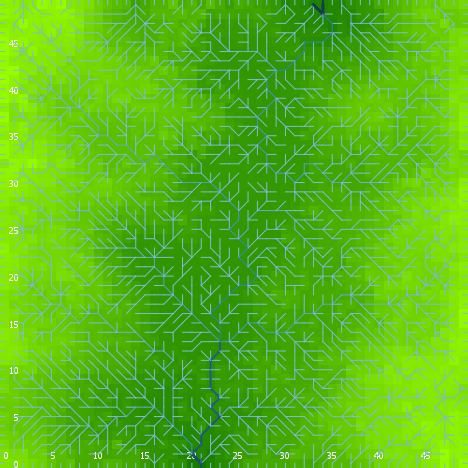

Values plotted in this chart, from the file beside it:
export-world data (NetLogo 6.0.4)
land_04_withSoilProperties.nlogo
05/10/2020 12:18:31:487 +0100
RANDOM STATE
0 0 -1727483681 587 -0.14447436194129817…
GLOBALS
min-pxcor, max-pxcor, min-pycor, max-pycor, perspective, subject, nextIndex, directed-links, ticks, display-mode, elevationdistribution, elev_algorithm-style, elev_featureanglerange, elev_inversioniterations, elev_noise, elev_numdepressions, elev_numprotuberances, elev_numranges, elev_numrifts, elev_rangeaggregation, elev_rangeheight, elev_rangelength, elev_riftaggregation, elev_riftheight
0, 49, 0, 49, 0, nobody, 2600, "UNDIRECTED", -1, "terrain", [14.390098297495815 19.59856905555973 18…, "C#", 6.814, 0.8111, 4.629, 3, 1, 91, 19, 0.5231, 13.68, 2265, 0.6486, -36.73
TURTLES
who, color, heading, xcor, ycor, shape, label, label-color, breed, hidden?, size, pen-size, pen-mode, numpoints
0, 97, 270, 0, 45, "line half", "", 9.9, {breed flowholders}, false, 1, 1, "up", 
1, 65, 215, 32, 35, "default", "", 9.9, {breed flowholders}, true, 1, 1, "up", 
2, 115, 99, 21, 30, "default", "", 9.9, {breed flowholders}, true, 1, 1, "up", 
3, 105, 105, 40, 29, "default", "", 9.9, {breed flowholders}, true, 1, 1, "up", 
4, 97, 270, 0, 18, "line half", "", 9.9, {breed flowholders}, false, 1, 1, "up", 
5, 55, 358, 42, 3, "default", "", 9.9, {breed flowholders}, true, 1, 1, "up", 
6, 85, 203, 23, 30, "default", "", 9.9, {breed flowholders}, true, 1, 1, "up", 
7, 15, 288, 29, 30, "default", "", 9.9, {breed flowholders}, true, 1, 1, "up", 
8, 75, 275, 12, 24, "default", "", 9.9, {breed flowholders}, true, 1, 1, "up", 
9, 35, 345, 9, 1, "default", "", 9.9, {breed flowholders}, true, 1, 1, "up", 
10, 5, 53, 18, 23, "default", "", 9.9, {breed flowholders}, true, 1, 1, "up", 
11, 65, 126, 38, 23, "default", "", 9.9, {breed flowholders}, true, 1, 1, "up", 
12, 115, 235, 14, 4, "default", "", 9.9, {breed flowholders}, true, 1, 1, "up", 
13, 105, 149, 11, 3, "default", "", 9.9, {breed flowholders}, true, 1, 1, "up", 
14, 65, 220, 46, 38, "default", "", 9.9, {breed flowholders}, true, 1, 1, "up", 
15, 25, 86, 4, 11, "default", "", 9.9, {breed flowholders}, true, 1, 1, "up", 
16, 115, 94, 30, 8, "default", "", 9.9, {breed flowholders}, true, 1, 1, "up", 
17, 55, 131, 48, 40, "default", "", 9.9, {breed flowholders}, true, 1, 1, "up", 
18, 45, 270, 41, 32, "default", "", 9.9, {breed flowholders}, true, 1, 1, "up", 
19, 35, 41, 35, 4, "default", "", 9.9, {breed flowholders}, true, 1, 1, "up", 
20, 125, 89, 12, 25, "default", "", 9.9, {breed flowholders}, true, 1, 1, "up", 
21, 5, 194, 29, 11, "default", "", 9.9, {breed flowholders}, true, 1, 1, "up", 
22, 97, 90, 49, 41, "line half", "", 9.9, {breed flowholders}, false, 1, 1, "up", 
23, 15, 1, 8, 26, "default", "", 9.9, {breed flowholders}, true, 1, 1, "up", 
24, 75, 63, 36, 9, "default", "", 9.9, {breed flowholders}, true, 1, 1, "up", 
25, 95, 309, 45, 36, "default", "", 9.9, {breed flowholders}, true, 1, 1, "up", 
26, 95, 322, 47, 45, "default", "", 9.9, {breed flowholders}, true, 1, 1, "up", 
27, 5, 12, 21, 39, "default", "", 9.9, {breed flowholders}, true, 1, 1, "up", 
28, 5, 121, 40, 25, "default", "", 9.9, {breed flowholders}, true, 1, 1, "up", 
29, 115, 220, 31, 14, "default", "", 9.9, {breed flowholders}, true, 1, 1, "up", 
30, 55, 4, 12, 4, "default", "", 9.9, {breed flowholders}, true, 1, 1, "up", 
31, 75, 233, 28, 4, "default", "", 9.9, {breed flowholders}, true, 1, 1, "up", 
32, 95, 321, 8, 31, "default", "", 9.9, {breed flowholders}, true, 1, 1, "up", 
33, 115, 62, 31, 8, "default", "", 9.9, {breed flowholders}, true, 1, 1, "up", 
34, 25, 328, 7, 25, "default", "", 9.9, {breed flowholders}, true, 1, 1, "up", 
35, 35, 257, 47, 13, "default", "", 9.9, {breed flowholders}, true, 1, 1, "up", 
36, 75, 235, 14, 32, "default", "", 9.9, {breed flowholders}, true, 1, 1, "up", 
37, 125, 316, 40, 17, "default", "", 9.9, {breed flowholders}, true, 1, 1, "up", 
38, 105, 296, 22, 43, "default", "", 9.9, {breed flowholders}, true, 1, 1, "up", 
39, 85, 233, 46, 2, "default", "", 9.9, {breed flowholders}, true, 1, 1, "up", 
40, 55, 131, 35, 48, "default", "", 9.9, {breed flowholders}, true, 1, 1, "up", 
41, 35, 261, 18, 48, "default", "", 9.9, {breed flowholders}, true, 1, 1, "up", 
42, 15, 27, 37, 41, "default", "", 9.9, {breed flowholders}, true, 1, 1, "up", 
43, 35, 178, 27, 27, "default", "", 9.9, {breed flowholders}, true, 1, 1, "up", 
44, 45, 329, 5, 36, "default", "", 9.9, {breed flowholders}, true, 1, 1, "up", 
45, 75, 60, 18, 15, "default", "", 9.9, {breed flowholders}, true, 1, 1, "up", 
46, 75, 138, 6, 47, "default", "", 9.9, {breed flowholders}, true, 1, 1, "up", 
47, 135, 337, 15, 5, "default", "", 9.9, {breed flowholders}, true, 1, 1, "up", 
48, 97, 0, 4, 49, "line half", "", 9.9, {breed flowholders}, false, 1, 1, "up", 
49, 115, 7, 26, 19, "default", "", 9.9, {breed flowholders}, true, 1, 1, "up", 
50, 85, 17, 41, 15, "default", "", 9.9, {breed flowholders}, true, 1, 1, "up", 
... 10,627 more rows
